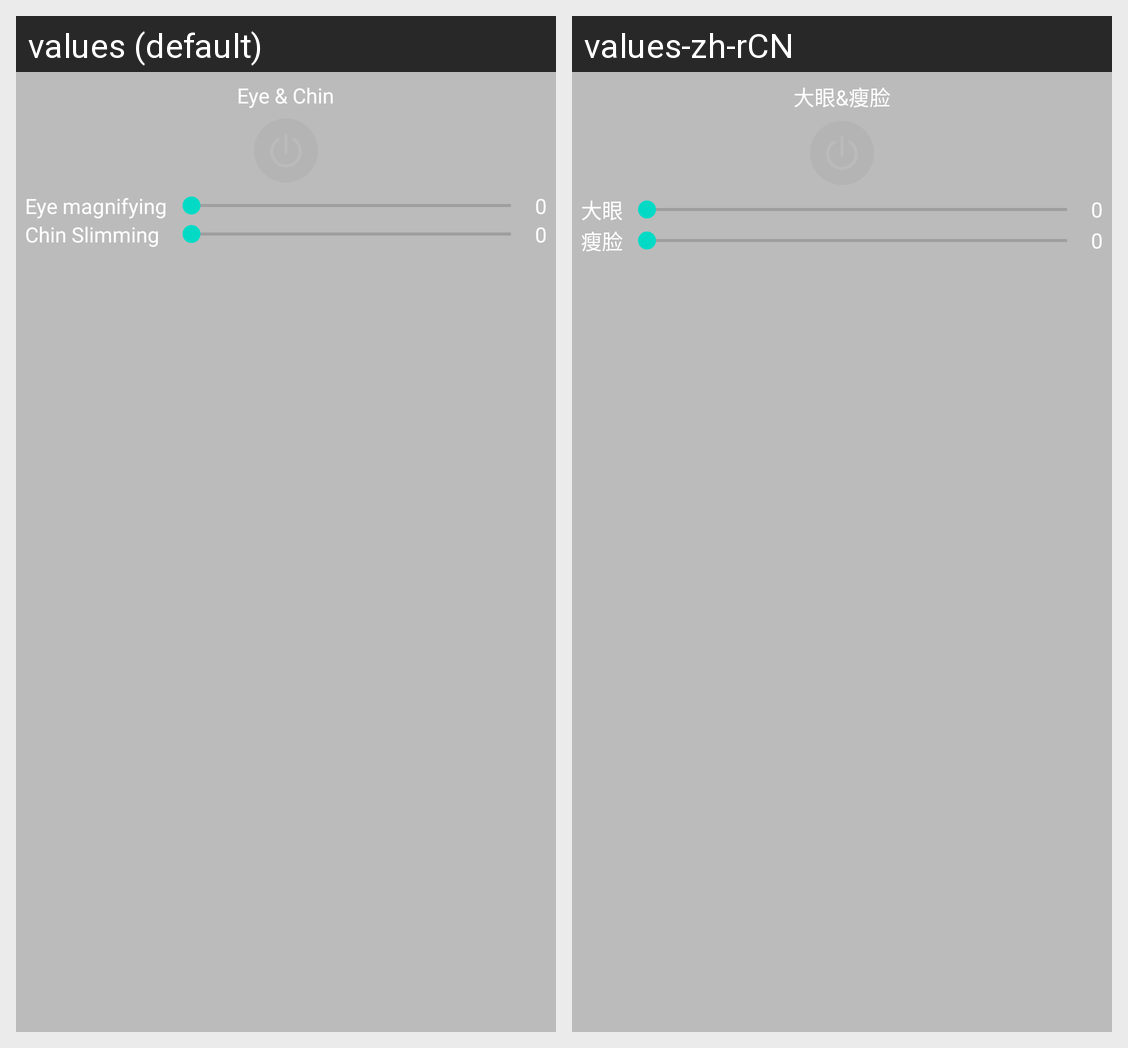

The Android screen above is rendered under two locales of the same app. Produce the string resources it draws, with the default and per-locale values.
Android screen res/layout/eye_thin_layout.xml rendered under 2 locales, left to right: values (default), values-zh-rCN. Device: Nexus 5 (rendered at 1080×1920; each locale shown at half size, 540×960, under a caption strip naming it); theme Theme.MaterialComponents.DayNight.NoActionBar.
Strings drawn on this screen, with the default value and each locale's value (text and hints the layout hard-codes, and strings that could not be matched under every locale, appear in the picture but are not listed):

part_beauty
  values: Eye & Chin
  values-zh-rCN: 大眼&瘦脸

eyemagnify
  values: Eye magnifying
  values-zh-rCN: 大眼

faceSculpt
  values: Chin Slimming
  values-zh-rCN: 瘦脸
